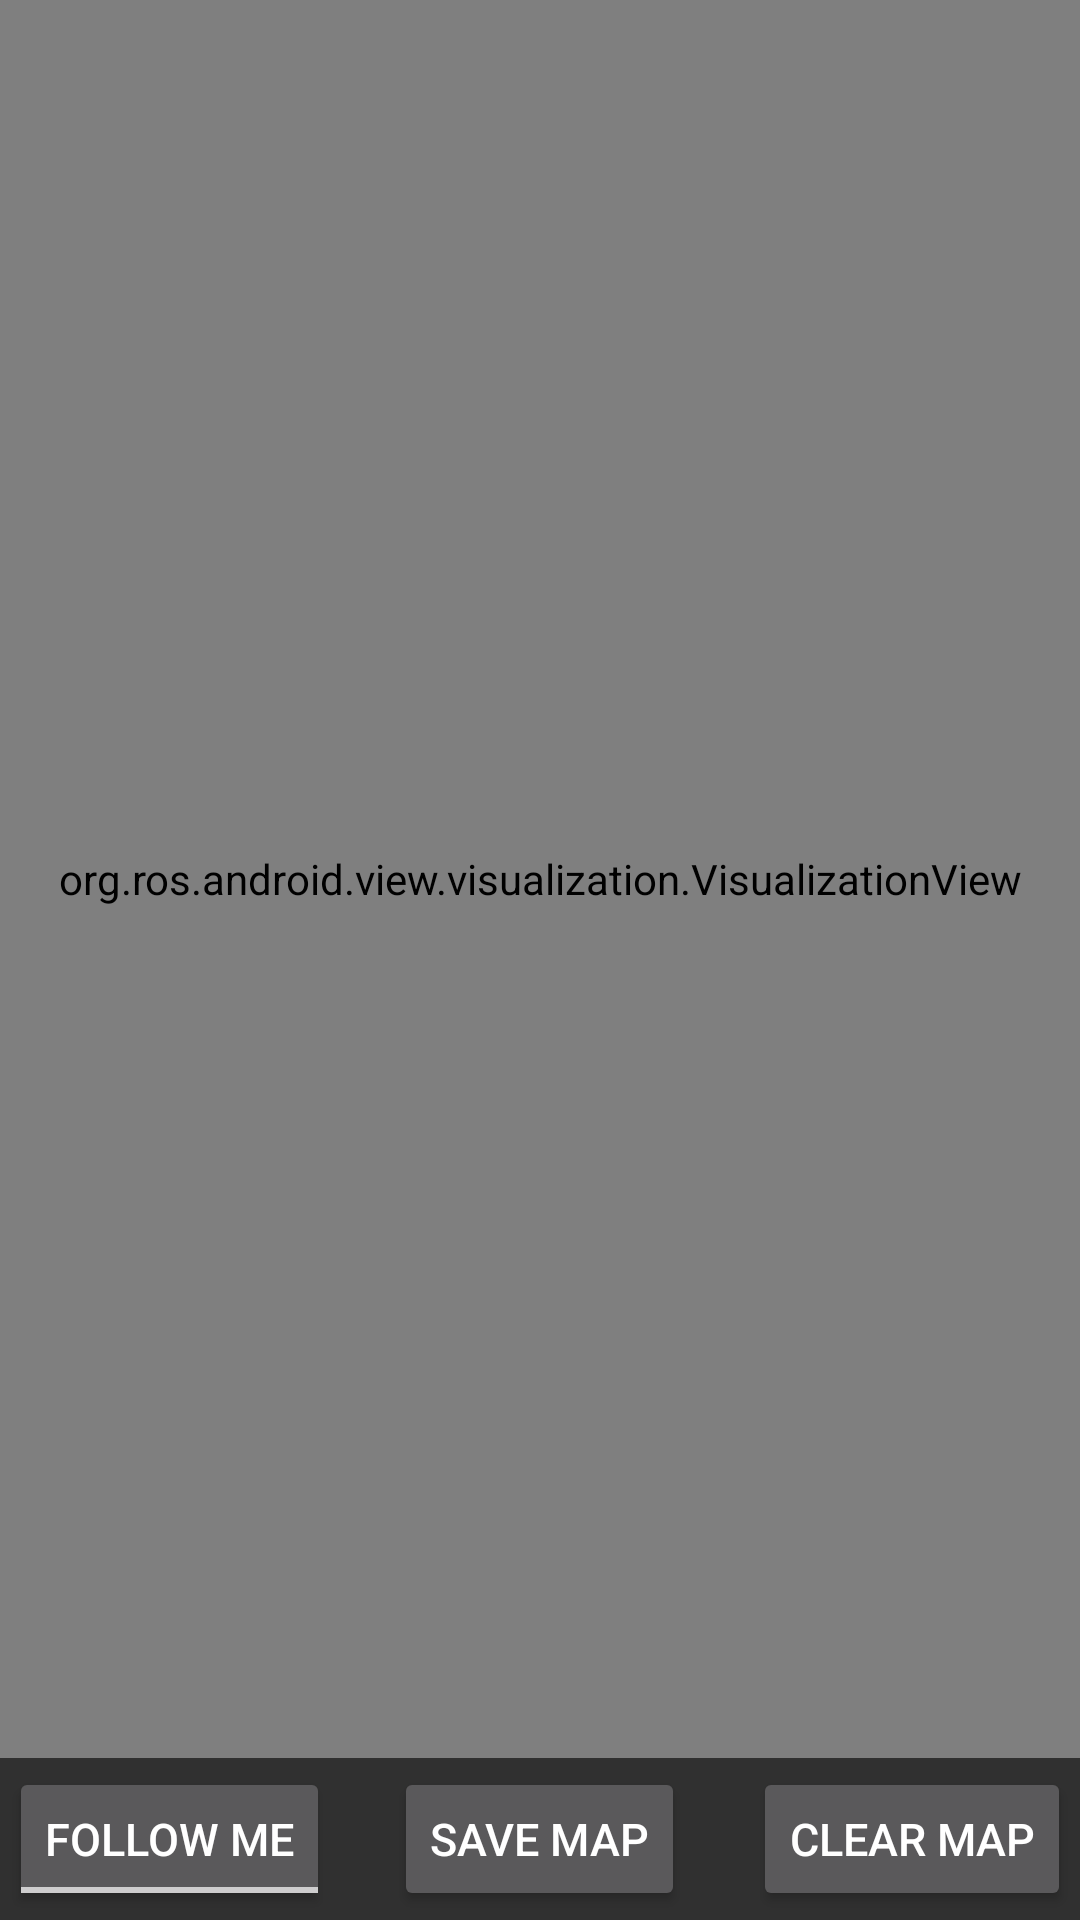

Layout XML and referenced resources for this Android screen:
<!-- AndroidManifest.xml: application theme Theme.AppCompat -->
<!-- res/layout/activity_map.xml -->
<?xml version="1.0" encoding="utf-8"?>
<LinearLayout xmlns:android="http://schemas.android.com/apk/res/android"
    xmlns:tools="http://schemas.android.com/tools"
    android:layout_width="match_parent"
    android:layout_height="match_parent"
    android:orientation="vertical"
    tools:context="com.app.org.MapActivity">

    <org.ros.android.view.visualization.VisualizationView
        android:id="@+id/visualization"
        android:layout_width="match_parent"
        android:layout_height="0dp"
        android:layout_weight="1" />

    <RelativeLayout
        android:layout_width="match_parent"
        android:layout_height="wrap_content"
        android:padding="3dip" >

        <ToggleButton
            android:id="@+id/follow_me_toggle_button"
            style="@style/ButtonFont"
            android:layout_width="wrap_content"
            android:layout_height="wrap_content"
            android:onClick="onFollowMeToggleButtonClicked"
            android:textOff="Follow Me"
            android:textOn="Follow Me" />

        <Button
            android:id="@+id/save_map_button"
            style="@style/ButtonFont"
            android:layout_width="wrap_content"
            android:layout_height="wrap_content"
            android:onClick="onSaveMapButtonClicked"
            android:text="Save Map"
            android:layout_alignParentTop="true"
            android:layout_centerHorizontal="true" />

        <Button
            android:id="@+id/clear_map_button"
            style="@style/ButtonFont"
            android:layout_width="wrap_content"
            android:layout_height="wrap_content"
            android:onClick="onClearMapButtonClicked"
            android:text="Clear Map"
            android:layout_alignParentTop="true"
            android:layout_alignParentEnd="true" />
    </RelativeLayout>

</LinearLayout>
<!-- resources referenced by this layout -->
<resources>
  <style name="ButtonFont" parent="@android:style/TextAppearance.Medium">
          <item name="android:textSize">15dp</item>
      </style>
</resources>
